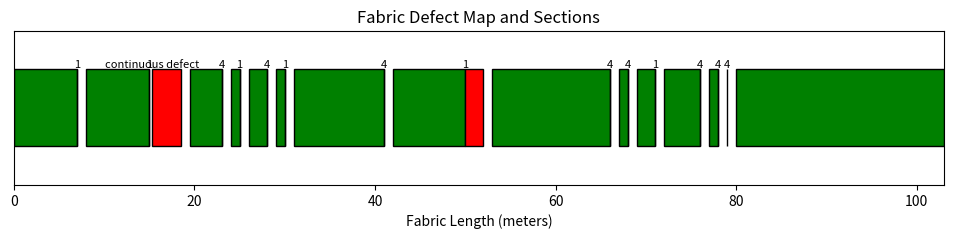

This chart was generated by the following Python code:
import matplotlib.pyplot as plt
import matplotlib.patches as patches
import seaborn as sns

def calculate_pphms(defects, total_length, width):
    total_defect_points = sum(d['points'] if isinstance(d['points'], int) else 0 for d in defects)
    return (total_defect_points * 100) / (width * total_length)

def remove_sections(defects, total_length, width, threshold_pphms):
    sections_to_remove = []
    good_sections = []
    current_start = 0

    for defect in defects:
        if isinstance(defect['points'], str) or defect['points'] == 4:
            sections_to_remove.append((defect['from'], defect['to']))
        elif defect['points'] > 0:
            if not sections_to_remove or defect['from'] > sections_to_remove[-1][1] + 1:
                sections_to_remove.append((defect['from'], defect['to']))
            else:
                sections_to_remove[-1] = (sections_to_remove[-1][0], defect['to'])

    combined_good_sections = []
    if sections_to_remove[0][0] > 0:
        combined_good_sections.append((0, sections_to_remove[0][0]))

    for i in range(1, len(sections_to_remove)):
        if sections_to_remove[i][0] > sections_to_remove[i - 1][1] + 1:
            combined_good_sections.append((sections_to_remove[i - 1][1] + 1, sections_to_remove[i][0]))

    if sections_to_remove[-1][1] < total_length:
        combined_good_sections.append((sections_to_remove[-1][1] + 1, total_length))

    return combined_good_sections, sections_to_remove

def calculate_section_pphms(defects, start, end, width):
    section_length = end - start
    section_points = sum(defect['points'] for defect in defects if defect['from'] >= start and defect['to'] <= end)
    return (section_points * 100) / (section_length * width)

def calculate_good_fabric_pphms(good_sections, defects, width, join_penalty):
    total_good_length = sum(end - start for start, end in good_sections)
    total_good_points = sum(calculate_section_pphms(defects, start, end, width) * (end - start) for start, end in good_sections) + join_penalty
    good_pphms = (total_good_points * 100) / (width * total_good_length)
    return good_pphms, total_good_length

def plot_fabric_sections(total_length, good_sections, removed_sections, width):
    fig, ax = plt.subplots(figsize=(12, 2))
    ax.set_xlim(0, total_length)
    ax.set_ylim(0, 1)

    for start, end in good_sections:
        ax.add_patch(patches.Rectangle((start, 0.25), end - start, 0.5, edgecolor='black', facecolor='green'))

    for start, end in removed_sections:
        ax.add_patch(patches.Rectangle((start, 0.25), end - start, 0.5, edgecolor='black', facecolor='red'))

    for defect in defects:
        ax.text(defect['from'], 0.75, f"{defect['points']}", color='black', ha='center', va='bottom', fontsize=8)

    plt.xlabel('Fabric Length (meters)')
    plt.title('Fabric Defect Map and Sections')
    plt.yticks([])
    plt.show()

def main(defects, total_length, width, threshold_pphms):
    original_pphms = calculate_pphms(defects, total_length, width)
    print(f"Original PPHMS: {original_pphms:.2f}")

    good_sections, removed_sections = remove_sections(defects, total_length, width, threshold_pphms)

    join_penalty = 4 * (len(good_sections) - 1)
    good_pphms, total_good_length = calculate_good_fabric_pphms(good_sections, defects, width, join_penalty)

    print(f"Final PPHMS after removal and joining: {good_pphms:.2f}")
    print(f"Total length of good fabric: {total_good_length:.2f} meters")
    print("Sections to remove:", removed_sections)
    print("Good sections:", good_sections)

    plot_fabric_sections(total_length, good_sections, removed_sections, width)

# Data
defects = [
    {"from": 7, "to": 7, "points": 1},
    {"from": 15, "to": 15, "points": 1},
    {"from": 15.3, "to": 18.5, "points": "continuous defect"},
    {"from": 23, "to": 23, "points": 4},
    {"from": 25, "to": 25, "points": 1},
    {"from": 28, "to": 28, "points": 4},
    {"from": 30, "to": 30, "points": 1},
    {"from": 41, "to": 41, "points": 4},
    {"from": 50, "to": 52, "points": 1},
    {"from": 66, "to": 66, "points": 4},
    {"from": 68, "to": 68, "points": 4},
    {"from": 71, "to": 71, "points": 1},
    {"from": 76, "to": 76, "points": 4},
    {"from": 78, "to": 78, "points": 4},
    {"from": 79, "to": 79, "points": 4}
]

total_length = 103
width = 1.5
threshold_pphms = 23

main(defects, total_length, width, threshold_pphms)
